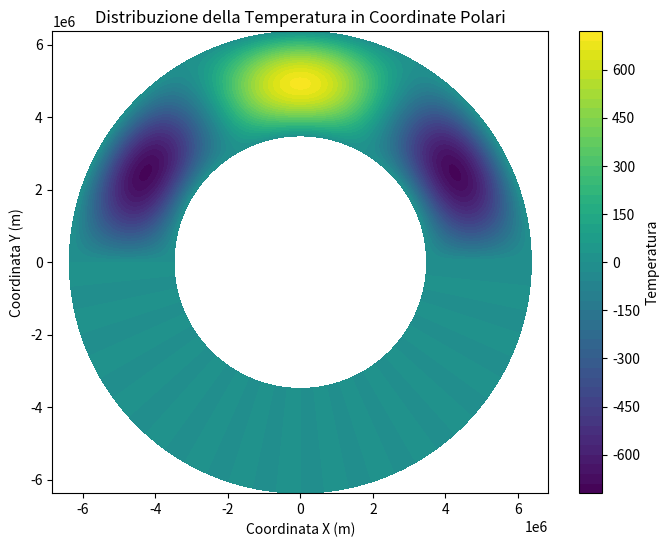

Recreate this plot in Python.
import matplotlib.pyplot as plt
import numpy as np
import math

# Parametri
r_inner = 3481000  # Raggio interno in metri
r_outer = 6371000  # Raggio esterno in metri
p_large = 700.0  # Ampiezza delle grandi perturbazioni
p_small = 30.0  # Ampiezza delle piccole perturbazioni
frequency_large = 3  # Frequenza delle grandi perturbazioni
frequency_small = 30  # Frequenza delle piccole perturbazioni
spread_angle_large_degrees = 90  # Angolo di diffusione delle grandi perturbazioni in gradi
start_angle_degrees = 270  # Angolo di partenza per la perturbazione in gradi

# Funzione di temperatura modificata per utilizzare i gradi e gestire gli array
def temperature_function_degrees_array(r, theta_degrees):
    # Aggiusta theta per spostare l'angolo di inizio della perturbazione
    adjusted_theta_degrees = theta_degrees + start_angle_degrees
    adjusted_theta_degrees = adjusted_theta_degrees % 360

    # Inizializza l'array della temperatura
    temp = np.zeros_like(r)

    # Determina la grande perturbazione usando un approccio a funzione gradino
    large_perturbation_mask = (adjusted_theta_degrees < spread_angle_large_degrees) | (adjusted_theta_degrees > 360 - spread_angle_large_degrees)
    temp[large_perturbation_mask] = p_large * np.sin(np.pi * (r[large_perturbation_mask] - r_inner) / (r_outer - r_inner) + math.pi) * np.sin(frequency_large * np.radians(theta_degrees[large_perturbation_mask]))

    # Applica piccole perturbazioni dove non si applicano le grandi perturbazioni
    small_perturbation_mask = ~large_perturbation_mask
    temp[small_perturbation_mask] = p_small * np.sin(np.pi * (r[small_perturbation_mask] - r_inner) / (r_outer - r_inner)) * np.sin(frequency_small * np.radians(theta_degrees[small_perturbation_mask]))

    return temp
    
    
    
    
# Generazione dei dati per la visualizzazione
theta = np.linspace(0, 360, 360)  # Angoli da 0 a 360 gradi
radius = np.linspace(r_inner, r_outer, 100)  # Raggi da r_inner a r_outer

# Creazione di una griglia per il plotting
R, Theta = np.meshgrid(radius, theta)
Temp = temperature_function_degrees_array(R, Theta)

def write_ascii_data(radius, theta_degrees, temperatures, filename):
    with open(filename, 'w') as file:
        file.write("# Test data for ascii data initial conditions.\n")
        file.write("# Only next line is parsed in format: [nx] [ny] [nz] because of keyword \"POINTS:\"\n")
        file.write("# POINTS: 100 360 1\n")
        file.write("# Columns: r phi      temperature [K]\n")

        for j in range(len(theta_degrees)):
            for i in range(len(radius)):
                r = radius[i]
                phi = theta_degrees[j]
                temp = temperatures[j, i]

                # Formattazione migliorata
                r_str = f"{r:.1f}"
                phi_str = f"{phi:.4f}" if not phi.is_integer() else f"{int(phi)}"
                temp_str = f"{temp:.1f}" if not temp.is_integer() else f"{int(temp)}"

                # Allineamento delle colonne con spostamento della seconda colonna
                file.write(f"{r_str:<10} {phi_str:<11}{temp_str}\n")


# Conversione delle coordinate polari in coordinate cartesiane per il plotting
X = R * np.cos(np.radians(Theta))
Y = R * np.sin(np.radians(Theta))

# Plotting
plt.figure(figsize=(8, 6))
contour = plt.contourf(X, Y, Temp, levels=50, cmap='viridis')
plt.colorbar(contour, label='Temperatura')
plt.title('Distribuzione della Temperatura in Coordinate Polari')
plt.xlabel('Coordinata X (m)')
plt.ylabel('Coordinata Y (m)')
plt.axis('equal')
plt.show()


# Uso della funzione write_ascii_data per salvare i dati
write_ascii_data(radius, theta, Temp, 'perturbation_ascii.txt')

import math

def convert_to_radians(degrees):
    """Convert degrees to radians."""
    return degrees * (math.pi / 180)

def convert_file_angles(input_file_path, output_file_path):
    """Convert the angles in the second column of the file from degrees to radians."""
    with open(input_file_path, 'r') as file:
        content = file.readlines()

    converted_lines = content[:4]  # Keep the header lines unchanged
    for line in content[4:]:
        columns = line.split()
        if len(columns) == 3:
            radius, angle_deg, temperature = columns
            angle_rad = convert_to_radians(float(angle_deg))
            converted_line = f"{radius}  {angle_rad:.8f}  {temperature}\n"
            converted_lines.append(converted_line)
        else:
            converted_lines.append(line)

    with open(output_file_path, 'w') as file:
        file.writelines(converted_lines)

# Example usage
input_file_path = 'perturbation_ascii.txt'  # Replace with your input file path
output_file_path = 'perturbation_ascii.txt'  # Replace with your desired output file path

convert_file_angles(input_file_path, output_file_path)
